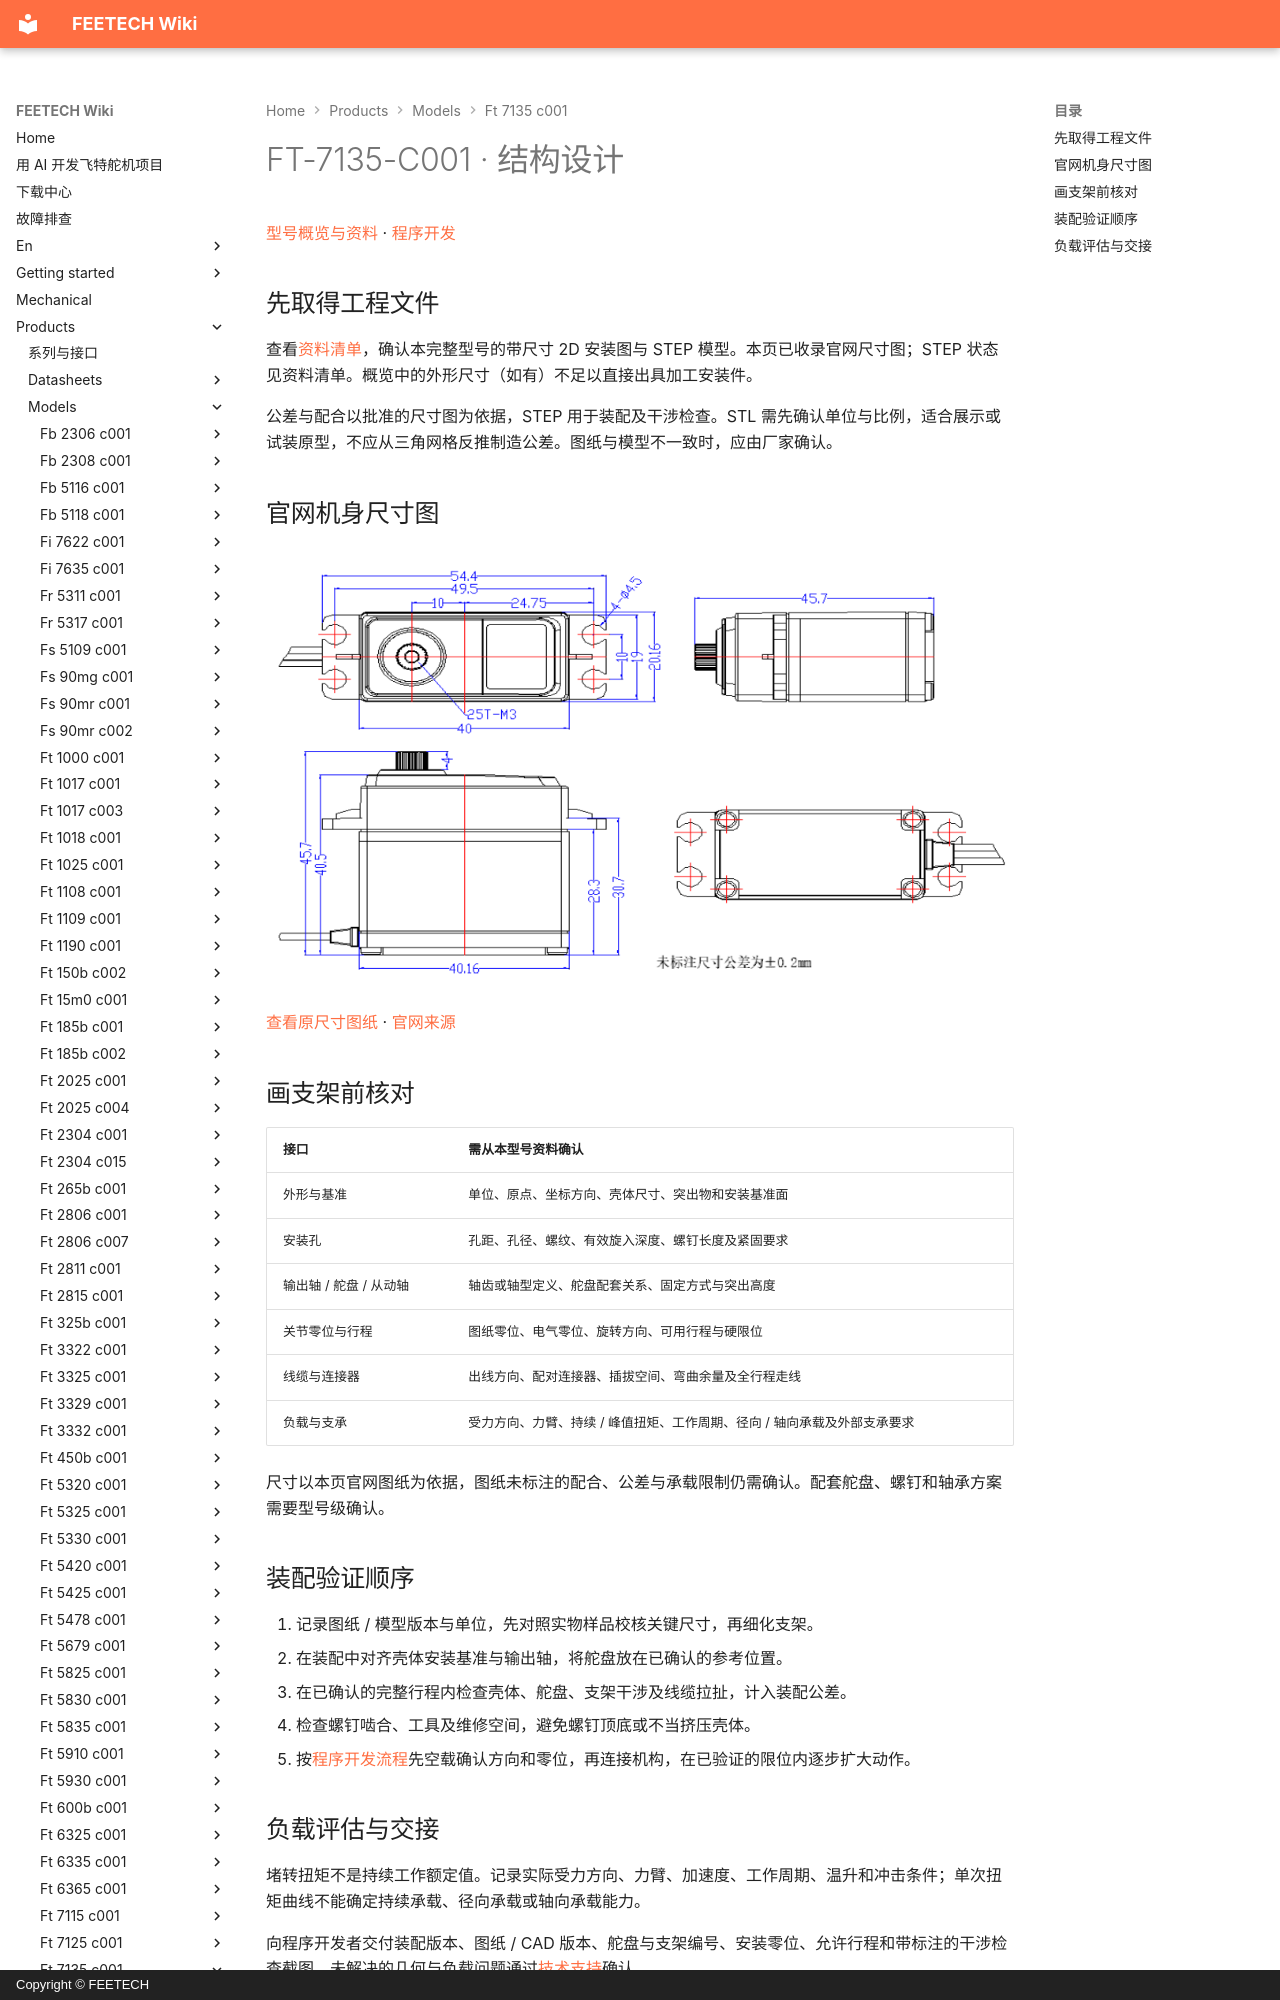

repository: ftservo/ftservo-wiki · page: products/models/ft-7135-c001/mechanical/index.html · generator: mkdocs · copyright: Copyright © FEETECH

# FT-7135-C001 · 结构设计

[型号概览与资料](main.md) · [程序开发](software.md)

## 先取得工程文件

查看[资料清单](main.md#resources)，确认本完整型号的带尺寸 2D 安装图与 STEP 模型。本页已收录官网尺寸图；STEP 状态见资料清单。概览中的外形尺寸（如有）不足以直接出具加工安装件。

公差与配合以批准的尺寸图为依据，STEP 用于装配及干涉检查。STL 需先确认单位与比例，适合展示或试装原型，不应从三角网格反推制造公差。图纸与模型不一致时，应由厂家确认。

<!-- official-drawing:start -->
## 官网机身尺寸图

![FT-7135-C001](images/drawing.webp){ .ft-model-drawing }

[查看原尺寸图纸](images/drawing.webp) · [官网来源](https://www.feetechrc.com/84v-35kgcm-aluminum-middle-case-180-degree-steel-toothed-steering-gear)
<!-- official-drawing:end -->
